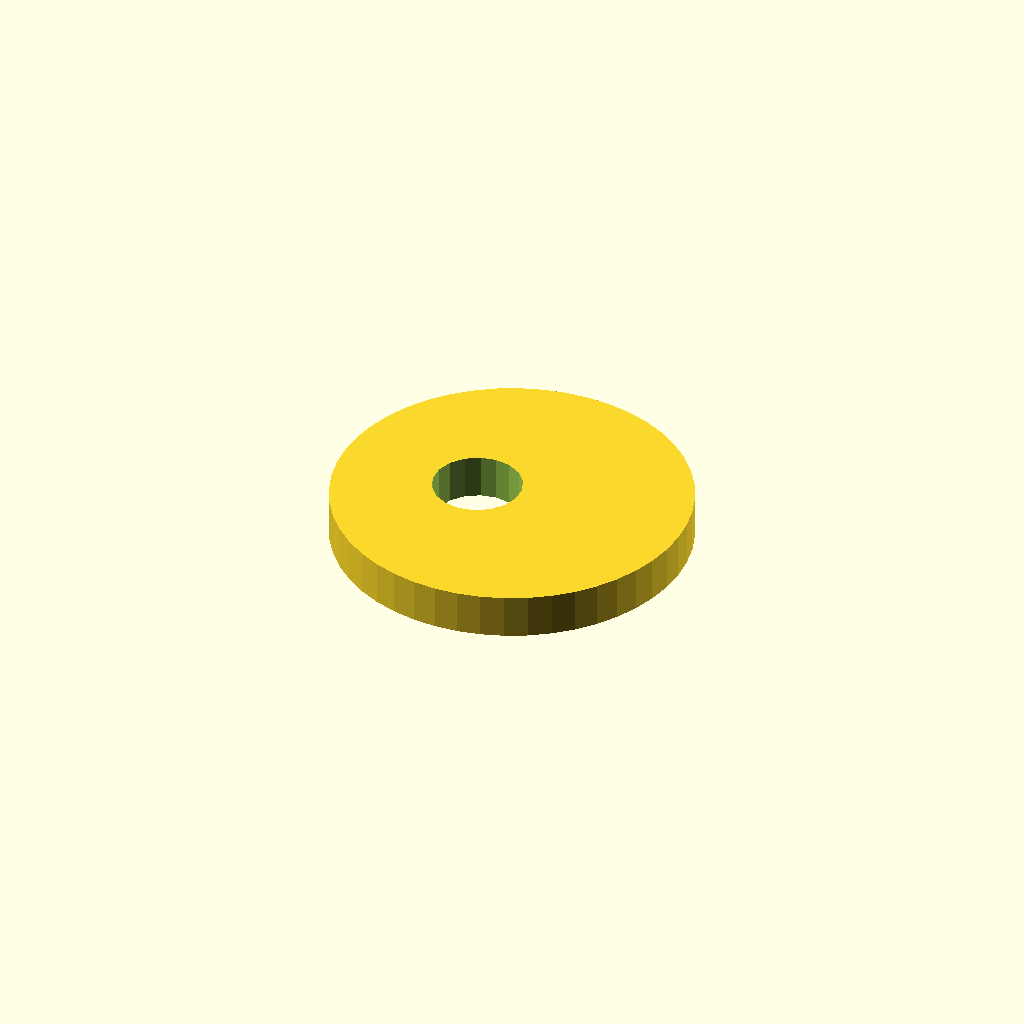
Cell 1: rendered with the file's own defaults.
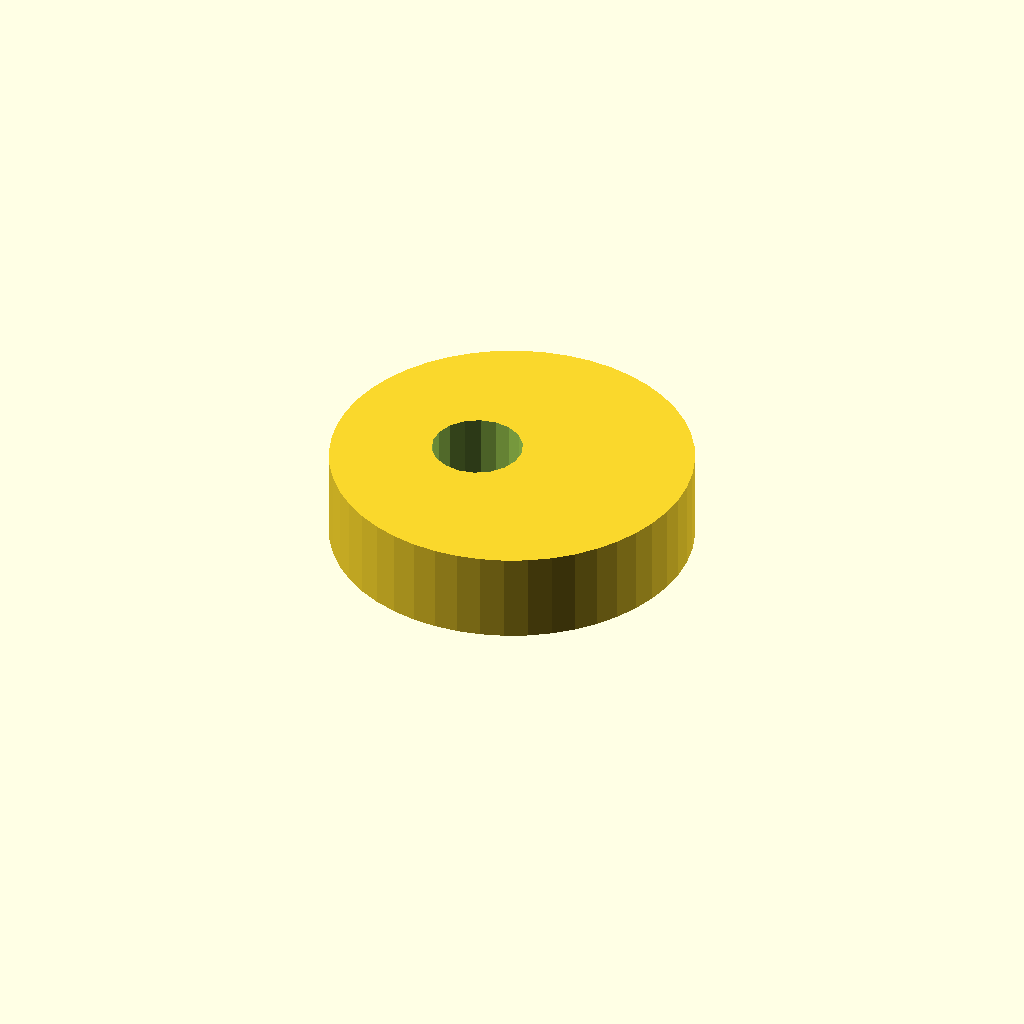
Cell 2 — plate_t set to 12, the other parameters unchanged.
One fixed orthographic camera (rotation 55°, 0°, 25°; colour scheme Cornfield) for every cell.
OpenSCAD source file optional_data/data/sketch4/camplates/part_0106.scad:
$fn = 32;

// ----------------------------------------------------------------------
// Cam plate: eccentric cam, base R24
// ----------------------------------------------------------------------

// --- parameters (mm) ---
base_r = 24;              // base circle radius
lobe_h = 12;              // cam lobe rise
bore_r = 6;               // shaft bore radius
plate_t = 6;              // plate thickness, Z (extrusion height)
ecc = 5;                  // disc eccentricity

profile = [[48, 24], [47.795, 27.133], [47.182, 30.212], [46.173, 33.184], [44.785, 36], [43.04, 38.61], [40.971, 40.971], [38.61, 43.04], [36, 44.785], [33.184, 46.173], [30.212, 47.182], [27.133, 47.795], [24, 48], [20.867, 47.795], [17.788, 47.182], [14.816, 46.173], [12, 44.785], [9.39, 43.04], [7.029, 40.971], [4.96, 38.61], [3.215, 36], [1.827, 33.184], [0.818, 30.212], [0.205, 27.133], [0, 24], [0.205, 20.867], [0.818, 17.788], [1.827, 14.816], [3.215, 12], [4.96, 9.39], [7.029, 7.029], [9.39, 4.96], [12, 3.215], [14.816, 1.827], [17.788, 0.818], [20.867, 0.205], [24, 0], [27.133, 0.205], [30.212, 0.818], [33.184, 1.827], [36, 3.215], [38.61, 4.96], [40.971, 7.029], [43.04, 9.39], [44.785, 12], [46.173, 14.816], [47.182, 17.788], [47.795, 20.867]];  // primary outline, 48 points, counter clockwise
void_1 = [[24.89, 25.145], [24.143, 27.09], [22.776, 28.663], [20.953, 29.673], [18.895, 29.999], [16.85, 29.601], [15.064, 28.528], [13.752, 26.909], [13.074, 24.939], [13.11, 22.855], [13.857, 20.91], [15.224, 19.337], [17.047, 18.327], [19.105, 18.001], [21.15, 18.399], [22.936, 19.472], [24.248, 21.091], [24.926, 23.061]];  // shaft bore, 18 points

// --- the one profile operation ---
difference() {
  linear_extrude(height = plate_t) polygon(points = profile);
  translate([0, 0, -1])
    linear_extrude(height = plate_t + 2) polygon(points = void_1);
}
Customizer parameters (derived from the source; name, type, default, range or options):
base_r: number, default 24
lobe_h: number, default 12
bore_r: number, default 6
plate_t: number, default 6
ecc: number, default 5
